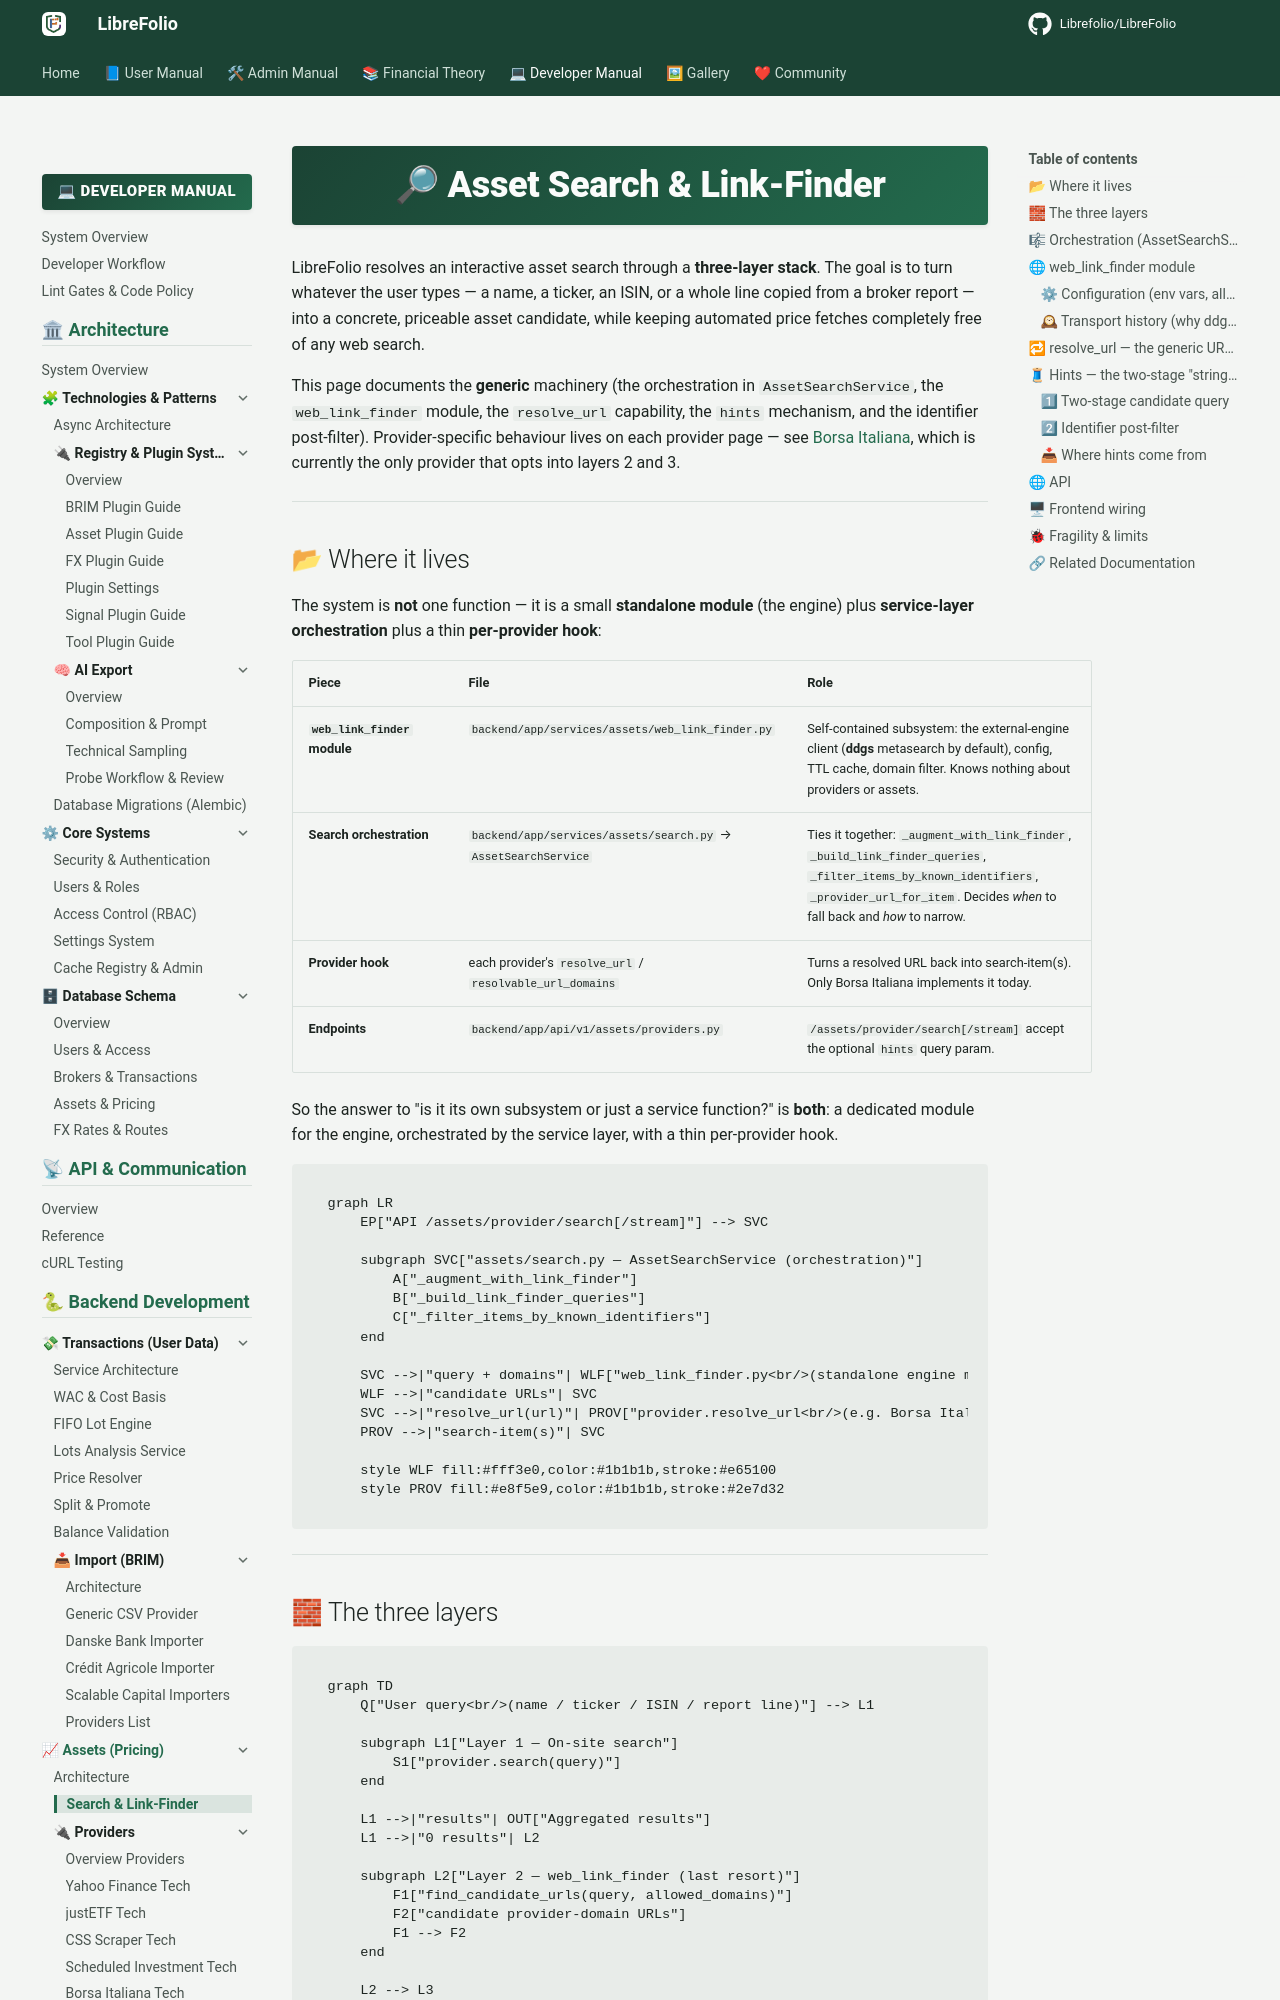

repository: Librefolio/LibreFolio · page: developer/backend/assets/search_link_finder/index.html · generator: mkdocs

# 🔎 Asset Search & Link-Finder

LibreFolio resolves an interactive asset search through a **three-layer stack**. The goal is
to turn whatever the user types — a name, a ticker, an ISIN, or a whole line copied from a
broker report — into a concrete, priceable asset candidate, while keeping automated price
fetches completely free of any web search.

This page documents the **generic** machinery (the orchestration in `AssetSearchService`,
the `web_link_finder` module, the `resolve_url` capability, the `hints` mechanism, and the
identifier post-filter). Provider-specific behaviour lives on each provider page — see
[Borsa Italiana](provider_borsa_italiana.md), which is currently the only provider that opts
into layers 2 and 3.

---

## 📂 Where it lives

The system is **not** one function — it is a small **standalone module** (the engine) plus
**service-layer orchestration** plus a thin **per-provider hook**:

| Piece | File | Role |
|-------|------|------|
| **`web_link_finder` module** | `backend/app/services/assets/web_link_finder.py` | Self-contained subsystem: the external-engine client (**ddgs** metasearch by default), config, TTL cache, domain filter. Knows nothing about providers or assets. |
| **Search orchestration** | `backend/app/services/assets/search.py` → `AssetSearchService` | Ties it together: `_augment_with_link_finder`, `_build_link_finder_queries`, `_filter_items_by_known_identifiers`, `_provider_url_for_item`. Decides *when* to fall back and *how* to narrow. |
| **Provider hook** | each provider's `resolve_url` / `resolvable_url_domains` | Turns a resolved URL back into search-item(s). Only Borsa Italiana implements it today. |
| **Endpoints** | `backend/app/api/v1/assets/providers.py` | `/assets/provider/search[/stream]` accept the optional `hints` query param. |

So the answer to "is it its own subsystem or just a service function?" is **both**: a dedicated
module for the engine, orchestrated by the service layer, with a thin per-provider hook.

```mermaid
graph LR
    EP["API /assets/provider/search[/stream]"] --> SVC

    subgraph SVC["assets/search.py — AssetSearchService (orchestration)"]
        A["_augment_with_link_finder"]
        B["_build_link_finder_queries"]
        C["_filter_items_by_known_identifiers"]
    end

    SVC -->|"query + domains"| WLF["web_link_finder.py<br/>(standalone engine module)"]
    WLF -->|"candidate URLs"| SVC
    SVC -->|"resolve_url(url)"| PROV["provider.resolve_url<br/>(e.g. Borsa Italiana)"]
    PROV -->|"search-item(s)"| SVC

    style WLF fill:#fff3e0,color:#1b1b1b,stroke:#e65100
    style PROV fill:#e8f5e9,color:#1b1b1b,stroke:#2e7d32
```

---
